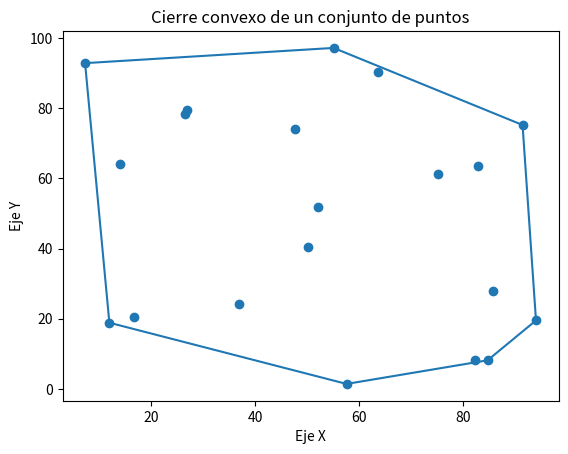

The matplotlib source for this figure:
#!/usr/bin/python3

import random
from collections import deque
import matplotlib.pyplot as plt

# Constantes
LENGTH = 100  # Coordenada x máxima donde pueden aparecer los puntos
WIDTH = 100   # Coordenada y máxima donde pueden aparecer los puntos
N_POINTS = 20 # Número de puntos si los puntos se generan al azar


class Point:
    """
    Clase que representa un punto en el plano

    Atributos
    ---------
    x : float
        Coordenada x
    y : float
        Coordenada y
    """

    def __init__(self, x, y):
        """Inicializador de la clase"""
        self.x = x
        self.y = y

    def __str__(self):
        """Regresa una cadena que representa la clase"""
        return f"Point({self.x}, {self.y})"


def slope(p1, p2):
    """Calcula la pendiente de la línea que pasa por los puntos p1 y p2"""
    return (p2.y - p1.y)/(p2.x - p1.x)


def cross_product(p1, p2, p3):
    """Calcula el producto cruz de las líneas que pasan por los puntos p1-p2 y p1-p3"""
    return (p2.x - p1.x)*(p3.y - p1.y) - (p2.y - p1.y)*(p3.x - p1.x)


class GrahamConvexHull:
    """Clase para calcular el cierre convexo de un lista de puntos

    Atributos
    ---------
    min_y : Point
        Punto con la menor coordenada y
    points : List
        Lista de puntos ordenados con respecto al ángulo que forman con
        el punto min_y
    """

    def __init__(self, n, points=None):
        """Inicializador de la clase

        Parámetros
        ----------
        n : int
            Número de puntos que serán generados
        points : List, optional
            Si no se provee esta lista se generarán una lista de puntos random
        """
        if points is None:
            self.points = []
            self._gen_random_points(n)
        else:
            self.points = points

        self.min_y = min(self.points, key=lambda x: x.y)
        self.points.remove(self.min_y)
        self.points.sort(key=self._key_slope)

    def _gen_random_points(self, n):
        """Genera una lista de n puntos en posición random"""
        for i in range(n):
            x = random.uniform(0, WIDTH)
            y = random.uniform(0, LENGTH)
            self.points.append(Point(x, y))

    def _key_slope(self, p):
        """Función auxiliar que devuelve el número con respecto al cual se
        ordenorán los puntos"""
        s = slope(self.min_y, p)
        if s < 0:
            s = 180 + s

        return s

    def graham_convex_hull(self):
        """Calcula el cierre convexo de los puntos en points. Regresamos
        una lista con los puntos en el contorno del cierre convexo en
        dirección opuesta a las manecillas del reloj."""

        # Se utiliza un deque como stack para lograr complejidad O(1)
        # al hacer push y pop
        stack = deque([self.min_y])
        points = self.points.copy()
        p = points.pop(0)
        while len(points) > 0:
            if len(stack) == 1:
                stack.append(p)
                p = points.pop(0)
                continue

            if cross_product(stack[-2], stack[-1], p) > 0:
                stack.append(p)
                p = points.pop(0)
            else:
                stack.pop()

        # Revisamos si el último punto está en el contorno del cierre
        while True:
            if cross_product(stack[-2], stack[-1], p) > 0:
                stack.append(p)
                break
            else:
                stack.pop()

        return list(stack)


def draw(points, min_y, convex_hull):
    """Dibuja la lista de puntos y el cierre convexo"""
    plt.xlabel("Eje X")
    plt.ylabel("Eje Y")
    plt.title("Cierre convexo de un conjunto de puntos")

    x_points = [p.x for p in points]
    x_points.append(min_y.x)
    y_points = [p.y for p in points]
    y_points.append(min_y.y)
    plt.scatter(x_points, y_points, marker="o")

    x_points = [p.x for p in convex_hull]
    x_points.append(min_y.x)
    y_points = [p.y for p in convex_hull]
    y_points.append(min_y.y)
    plt.plot(x_points, y_points)
    plt.show()


def main():
    graham = GrahamConvexHull(N_POINTS)

    print(f"PUNTO CON COORDENADA Y MENOR\n{graham.min_y}\n")
    print("PUNTOS ORDENADOS")
    for i in graham.points:
        print(i)
    print("\nPUNTOS EN EL CONTORNO DEL CIERRE CONVEXO")
    for i in graham.graham_convex_hull():
        print(i)

    draw(graham.points, graham.min_y, graham.graham_convex_hull())


if __name__ == "__main__":
    main()
